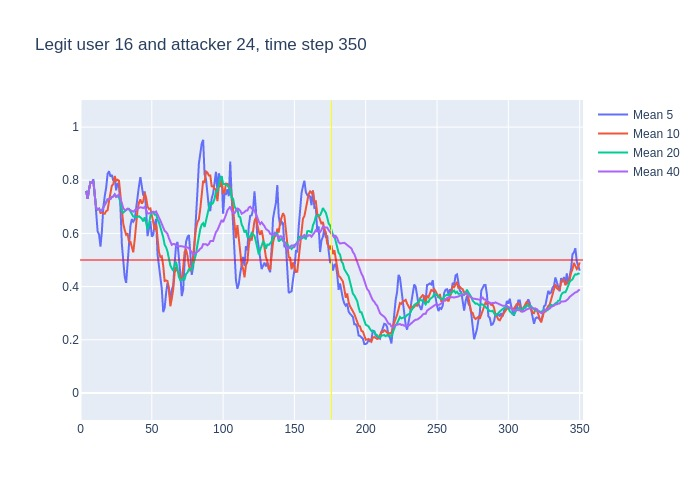

The table this chart was drawn from, first rows:
, time, confidence, avg_5_conf, avg_10_conf, avg_20_conf, avg_40_conf, real_user, predicted, user_count
0, 3, 0.76, , , , , 16, 16, 16
1, 4, 0.7, 0.76, 0.76, 0.76, 0.76, 16, 16, 16
2, 5, 0.84, 0.73, 0.73, 0.73, 0.73, 16, 16, 16
3, 6, 0.87, 0.7667, 0.7667, 0.7667, 0.7667, 16, 16, 16
4, 7, 0.78, 0.7925, 0.7925, 0.7925, 0.7925, 16, 16, 16
5, 8, 0.83, 0.79, 0.79, 0.79, 0.79, 16, 16, 16
6, 9, 0.42, 0.804, 0.7967, 0.7967, 0.7967, 16, 14, 16
7, 10, 0.37, 0.748, 0.7429, 0.7429, 0.7429, 16, 16, 16
8, 11, 0.64, 0.654, 0.6963, 0.6963, 0.6963, 16, 16, 16
9, 12, 0.72, 0.608, 0.69, 0.69, 0.69, 16, 16, 16
10, 13, 0.6, 0.596, 0.693, 0.693, 0.693, 16, 16, 16
11, 14, 0.71, 0.55, 0.677, 0.6845, 0.6845, 16, 16, 16
12, 15, 0.82, 0.608, 0.678, 0.6867, 0.6867, 16, 16, 16
13, 16, 0.85, 0.698, 0.676, 0.6969, 0.6969, 16, 16, 16
14, 17, 0.88, 0.74, 0.674, 0.7079, 0.7079, 16, 16, 16
15, 18, 0.86, 0.772, 0.684, 0.7193, 0.7193, 16, 16, 16
16, 19, 0.76, 0.824, 0.687, 0.7281, 0.7281, 16, 16, 16
17, 20, 0.72, 0.834, 0.721, 0.73, 0.73, 16, 16, 16
18, 21, 0.88, 0.814, 0.756, 0.7294, 0.7294, 16, 16, 16
19, 22, 0.77, 0.82, 0.78, 0.7374, 0.7374, 16, 16, 16
20, 23, 0.91, 0.798, 0.785, 0.739, 0.739, 16, 16, 16
21, 24, 0.53, 0.808, 0.816, 0.7465, 0.7471, 16, 16, 16
22, 25, 0.86, 0.762, 0.798, 0.738, 0.7373, 16, 16, 16
23, 26, 0.81, 0.79, 0.802, 0.739, 0.7426, 16, 16, 16
24, 27, 0.39, 0.776, 0.798, 0.736, 0.7454, 16, 13, 16
25, 28, 0.21, 0.7, 0.749, 0.7165, 0.7312, 16, 25, 16
26, 29, 0.28, 0.56, 0.684, 0.6855, 0.7112, 16, 16, 16
27, 30, 0.49, 0.51, 0.636, 0.6785, 0.6952, 16, 16, 16
28, 31, 0.7, 0.436, 0.613, 0.6845, 0.6879, 16, 16, 16
29, 32, 0.82, 0.414, 0.595, 0.6875, 0.6883, 16, 16, 16
30, 33, 0.6, 0.5, 0.6, 0.6925, 0.6927, 16, 16, 16
31, 34, 0.53, 0.578, 0.569, 0.6925, 0.6897, 16, 16, 16
32, 35, 0.62, 0.628, 0.569, 0.6835, 0.6847, 16, 16, 16
33, 36, 0.65, 0.654, 0.545, 0.6735, 0.6827, 16, 16, 16
34, 37, 0.86, 0.644, 0.529, 0.6635, 0.6818, 16, 16, 16
35, 38, 0.84, 0.652, 0.576, 0.6625, 0.6869, 16, 16, 16
36, 39, 0.77, 0.7, 0.639, 0.6615, 0.6911, 16, 16, 16
37, 40, 0.77, 0.748, 0.688, 0.662, 0.6932, 16, 16, 16
38, 41, 0.82, 0.778, 0.716, 0.6645, 0.6953, 16, 16, 16
39, 42, 0.66, 0.812, 0.728, 0.6615, 0.6985, 16, 16, 16
40, 43, 0.69, 0.772, 0.712, 0.656, 0.6975, 16, 16, 16
41, 44, 0.85, 0.742, 0.721, 0.645, 0.6957, 16, 16, 16
42, 45, 0.44, 0.758, 0.753, 0.661, 0.6995, 16, 16, 16
43, 46, 0.31, 0.692, 0.735, 0.64, 0.6895, 16, 16, 16
44, 47, 0.77, 0.59, 0.701, 0.615, 0.6755, 16, 16, 16
45, 48, 0.86, 0.612, 0.692, 0.634, 0.6753, 16, 16, 16
46, 49, 0.56, 0.646, 0.694, 0.6665, 0.676, 16, 14, 16
47, 50, 0.47, 0.588, 0.673, 0.6805, 0.6795, 16, 16, 16
48, 51, 0.52, 0.594, 0.643, 0.6795, 0.682, 16, 16, 16
49, 52, 0.86, 0.636, 0.613, 0.6705, 0.679, 16, 16, 16
50, 53, 0.2, 0.654, 0.633, 0.6725, 0.6825, 16, 10, 16
51, 54, 0.31, 0.522, 0.584, 0.6525, 0.6725, 16, 10, 16
52, 55, 0.25, 0.472, 0.53, 0.6415, 0.6625, 16, 13, 16
53, 56, 0.34, 0.428, 0.511, 0.623, 0.6482, 16, 16, 16
54, 57, 0.42, 0.392, 0.514, 0.6075, 0.6355, 16, 16, 16
55, 58, 0.28, 0.304, 0.479, 0.5855, 0.624, 16, 11, 16
56, 59, 0.58, 0.32, 0.421, 0.5575, 0.6095, 16, 16, 16
57, 60, 0.45, 0.374, 0.423, 0.548, 0.605, 16, 16, 16
58, 61, 0.23, 0.414, 0.421, 0.532, 0.5982, 16, 13, 16
59, 62, 0.2, 0.392, 0.392, 0.5025, 0.582, 16, 27, 16
... 288 more rows
